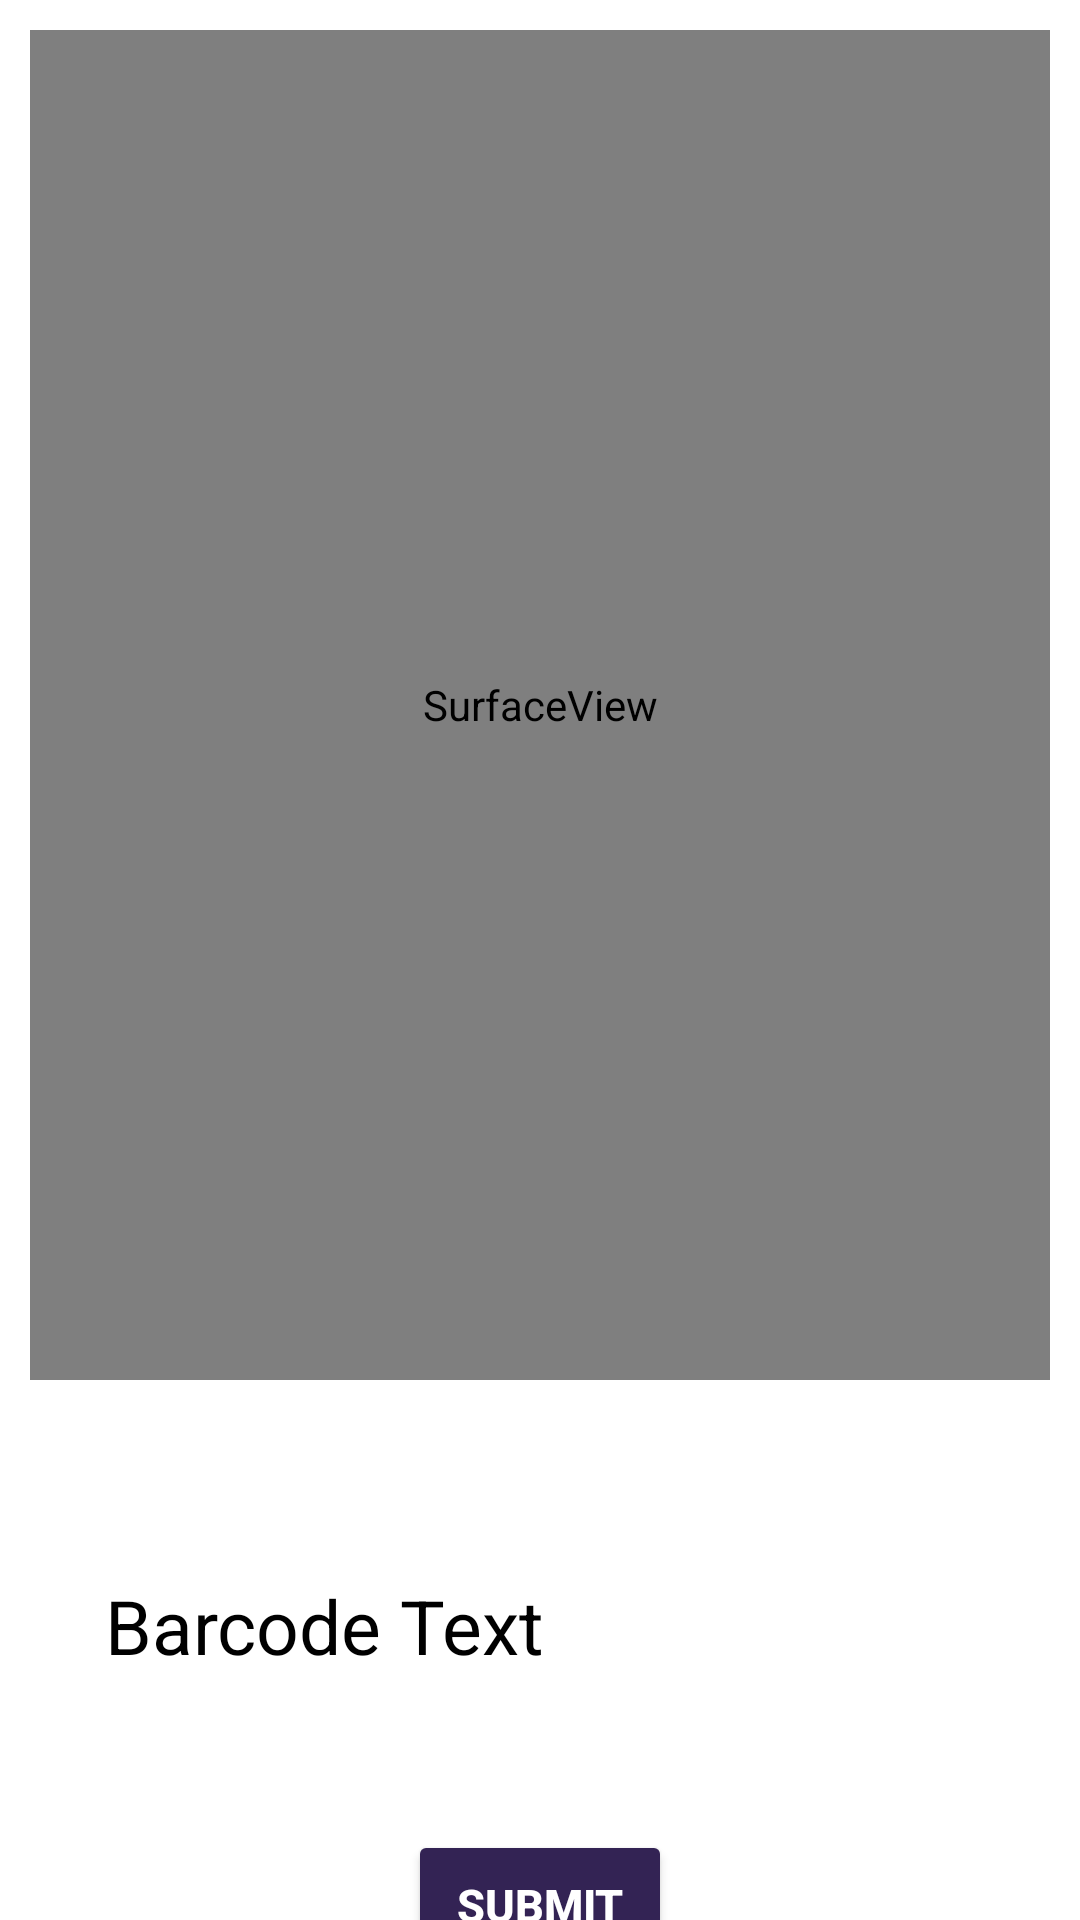

Reconstruct the res/layout file that produces this screen, plus the resources it refers to.
<!-- AndroidManifest.xml: application theme Theme.FinalTranquilProject -->
<!-- res/layout/activity_barcode_scanner.xml -->
<?xml version="1.0" encoding="utf-8"?>
<RelativeLayout
    xmlns:android="http://schemas.android.com/apk/res/android"
    xmlns:app="http://schemas.android.com/apk/res-auto"
    xmlns:tools="http://schemas.android.com/tools"
    android:layout_width="match_parent"
    android:layout_height="match_parent"
    android:background="@color/white"
    tools:context=".BarcodeScanner">

    <SurfaceView
        android:id="@+id/surface_view"
        android:layout_width="match_parent"
        android:layout_height="450dp"
        android:layout_margin="10dp"
        app:layout_constraintLeft_toLeftOf="parent"
        app:layout_constraintRight_toRightOf="parent"
        app:layout_constraintTop_toTopOf="parent" />

    <TextView
        android:id="@+id/barcode_text"
        android:layout_width="match_parent"
        android:layout_height="50dp"
        android:layout_below="@id/surface_view"
        android:layout_marginLeft="30dp"
        android:layout_marginTop="50dp"
        android:layout_marginRight="30dp"
        android:padding="5dp"
        android:textColor="@color/black"
        android:text="Barcode Text"
        android:textSize="25sp"
        app:layout_constraintTop_toBottomOf="@id/surface_view"
        tools:ignore="HardcodedText" />

    <Button
        android:id="@+id/Save_data"
        android:layout_width="wrap_content"
        android:layout_height="50dp"
        android:layout_below="@id/barcode_text"
        android:layout_centerHorizontal="true"
        android:layout_marginStart="40dp"
        android:layout_marginTop="40dp"
        android:layout_marginEnd="40dp"
        android:layout_marginBottom="40dp"
        android:backgroundTint="#332354"
        android:text="Submit"
        android:textColor="@color/white"
        android:textSize="15sp"
        android:textStyle="bold"
        tools:ignore="HardcodedText" />

</RelativeLayout>
<!-- resources referenced by this layout -->
<resources>
  <style name="Theme.FinalTranquilProject" parent="Theme.MaterialComponents.DayNight.DarkActionBar.Bridge">
          
          <item name="colorPrimary">@color/purple_500</item>
          <item name="colorPrimaryVariant">@color/purple_700</item>
          <item name="colorOnPrimary">@color/white</item>
          
          <item name="colorSecondary">@color/teal_200</item>
          <item name="colorSecondaryVariant">@color/teal_700</item>
          <item name="colorOnSecondary">@color/black</item>
          
          <item name="android:statusBarColor" tools:targetApi="l">?attr/colorPrimaryVariant</item>
          
      </style>
  <!-- not gathered from this repository: default colours our renderer supplied (Android Studio template values) -->
  <color name="purple_500">#FF6200EE</color>
  <color name="purple_700">#FF3700B3</color>
  <color name="teal_200">#FF03DAC5</color>
  <color name="teal_700">#FF018786</color>
  <color name="black">#FF000000</color>
  <color name="white">#FFFFFFFF</color>
</resources>
